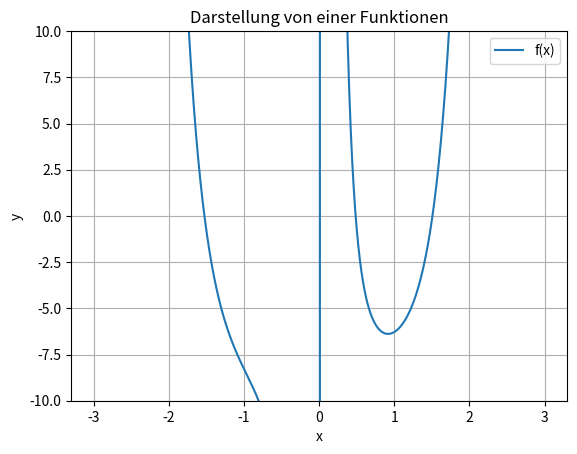

Here is the Python script that generated this plot:
import math

import matplotlib.pyplot as plt
import numpy as np


def f(x):
    return math.e ** (x ** 2) + x ** (-3) - 10

def fab(x):
    return 2*x*math.e ** (x**2) - 3 * x ** (-4)

def newton(x):
    return x - f(x) / fab(x)

def easyNewton(x, x0):
    return x - f(x) / fab(x0)

def sekanten(xn, xn_1):
    return xn - (xn - xn_1) / (f(xn) - f(xn_1)) * f(xn)

x = np.arange(-3, 3.01, 0.01)

plt.ylim(-10,10)

plt.plot(x, f(x))

plt.legend(["f(x)"])
plt.title("Darstellung von einer Funktionen")
plt.xlabel("x")
plt.ylabel("y")
plt.grid()
plt.show()

#newton
x0 = 2
xn = x0
n = 0
while n < 4:
    xn = newton(xn)
    print("Newtonverfahren: x" + str(n+1) + " = " + str(xn))
    n += 1


#vereinfacht newton
x0 = 0.5
xn = x0
n = 0
while n < 4:
    xn = easyNewton(xn, x0)
    print("Vereinfachtes Newtonverfahren: x" + str(n+1) + " = " + str(xn))
    n += 1


#sekanten

x0 = -1.0
x1 = -1.2
xn = x1
xn_1 = x0
n = 0
while n < 3:
    xtemp = sekanten(xn, xn_1)
    xn_1 = xn
    xn = xtemp
    print("Sekantenverfahren: x" + str(n+2) + " = " + str(xn))
    n += 1